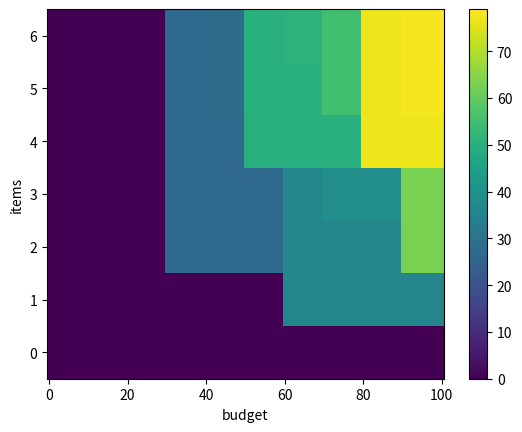

Write the Python code that produced this figure.
import matplotlib.pyplot as plt
from itertools import product

prices=[60, 30, 40, 50, 40, 30]
values=[36, 27, 12, 50, 28, 24]
B=100
D=[[0]*(B+1) for _ in range(len(prices)+1)]
for i,(p,u) in enumerate(zip(prices,values),1):
    for b in range(B+1):
        D[i][b]=D[i-1][b]
        if b>=p: D[i][b]=max(D[i][b],D[i-1][b-p]+u)
print("最適値:",D[-1][B])
b=B; chosen=[]
for i in range(len(prices),0,-1):
    if D[i][b] != D[i-1][b]:
        chosen.append(i); b-=prices[i-1]
print("選択:",sorted(chosen))
assert D[-1][B]==79
plt.imshow(D,aspect="auto",origin="lower");plt.xlabel("budget");plt.ylabel("items");plt.colorbar();plt.show()

def edit_distance(A,B):
    D=[[0]*(len(B)+1) for _ in range(len(A)+1)]
    P={}
    for i in range(1,len(A)+1): D[i][0]=i;P[i,0]=(i-1,0,"delete")
    for j in range(1,len(B)+1): D[0][j]=j;P[0,j]=(0,j-1,"insert")
    for i in range(1,len(A)+1):
        for j in range(1,len(B)+1):
            delta=int(A[i-1]!=B[j-1])
            options=[(D[i-1][j-1]+delta,(i-1,j-1,"replace" if delta else "match")),(D[i-1][j]+1,(i-1,j,"delete")),(D[i][j-1]+1,(i,j-1,"insert"))]
            D[i][j],P[i,j]=min(options,key=lambda x:x[0])
    i,j=len(A),len(B);ops=[]
    while i or j:
        pi,pj,op=P[i,j];ops.append((i,j,op));i,j=pi,pj
    return D,list(reversed(ops))
D,ops=edit_distance("cart","cat")
print(*D,sep="\n");print(ops);assert D[-1][-1]==1

D,ops=edit_distance("AGC","AT")
print(D[-1][-1],ops)
assert D[-1][-1]==2

def align(A,B):
    def score(a,b):
        return 10 if a==b else 2 if {a,b} in ({"A","G"},{"C","T"}) else 0
    S=[[0]*(len(B)+1) for _ in range(len(A)+1)];P={}
    for i in range(1,len(A)+1): S[i][0]=-10*i;P[i,0]=(i-1,0)
    for j in range(1,len(B)+1): S[0][j]=-10*j;P[0,j]=(0,j-1)
    for i in range(1,len(A)+1):
        for j in range(1,len(B)+1):
            S[i][j],P[i,j]=max([(S[i-1][j-1]+score(A[i-1],B[j-1]),(i-1,j-1)),(S[i-1][j]-10,(i-1,j)),(S[i][j-1]-10,(i,j-1))],key=lambda z:z[0])
    i,j=len(A),len(B);aa=[];bb=[]
    while i or j:
        pi,pj=P[i,j];aa.append(A[i-1] if pi<i else "-");bb.append(B[j-1] if pj<j else "-");i,j=pi,pj
    return S[-1][-1]/10,"".join(reversed(aa)),"".join(reversed(bb)),S
for A,B in [("AGC","AT"),("ACA","GA")]:
    score,aa,bb,S=align(A,B);print(score,aa,bb,sep="\n");assert score==0.2
    print("DP表（行は空文字＋" + A + "、列は空文字＋" + B + "）")
    for row in S:
        print([value / 10 for value in row])
